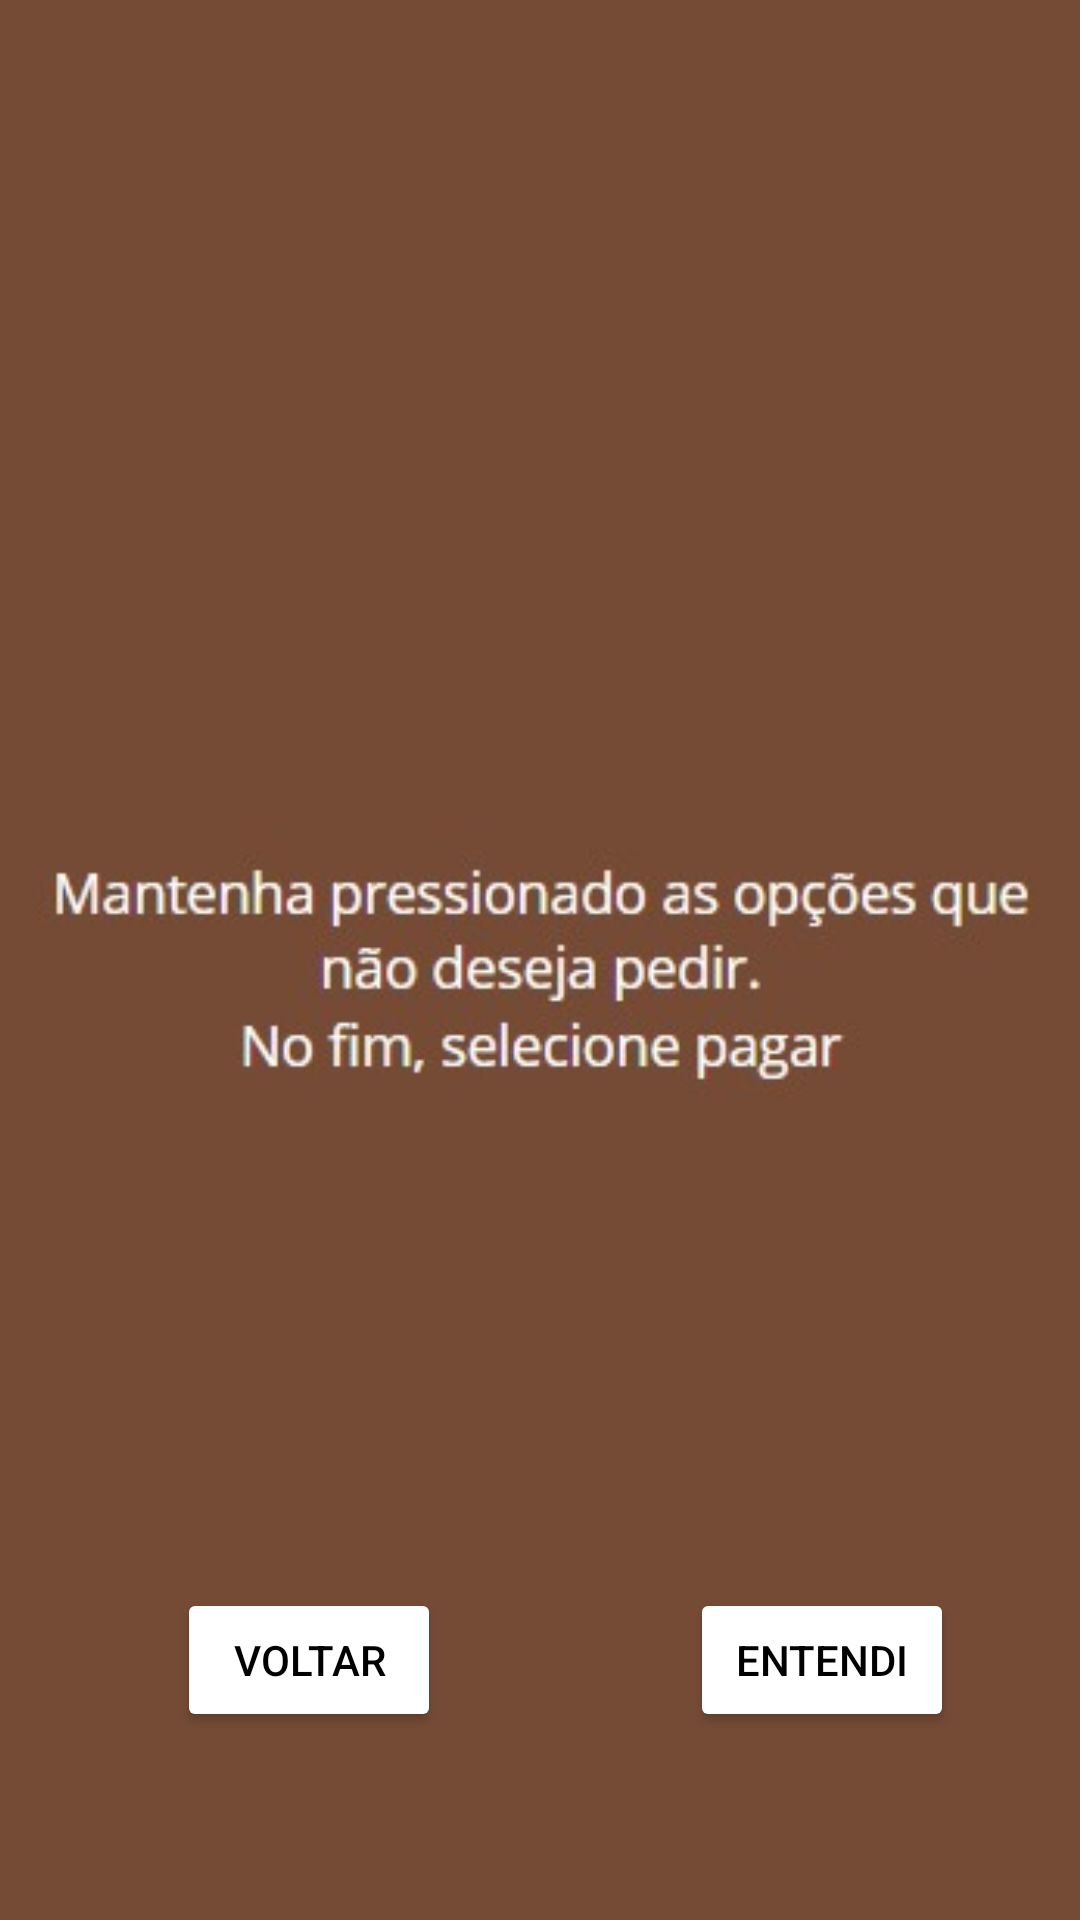

Reconstruct the res/layout file that produces this screen, plus the resources it refers to.
<!-- AndroidManifest.xml: application theme Theme.TrabalhoM2 -->
<!-- res/layout/activity_aviso.xml -->
<?xml version="1.0" encoding="utf-8"?>
<androidx.constraintlayout.widget.ConstraintLayout xmlns:android="http://schemas.android.com/apk/res/android"
    xmlns:app="http://schemas.android.com/apk/res-auto"
    xmlns:tools="http://schemas.android.com/tools"
    android:layout_width="match_parent"
    android:layout_height="match_parent"
    tools:context=".Aviso">

    <ImageView
        android:id="@+id/imageView15"
        android:layout_width="818dp"
        android:layout_height="1128dp"
        app:layout_constraintBottom_toBottomOf="parent"
        app:layout_constraintEnd_toEndOf="parent"
        app:layout_constraintStart_toStartOf="parent"
        app:layout_constraintTop_toTopOf="parent"
        app:srcCompat="@drawable/background" />

    <ImageView
        android:id="@+id/imageView16"
        android:layout_width="335dp"
        android:layout_height="95dp"
        app:layout_constraintBottom_toBottomOf="parent"
        app:layout_constraintEnd_toEndOf="parent"
        app:layout_constraintStart_toStartOf="parent"
        app:layout_constraintTop_toTopOf="parent"
        app:srcCompat="@drawable/instrucoes" />

    <Button
        android:id="@+id/button222"
        android:layout_width="wrap_content"
        android:layout_height="wrap_content"
        android:text="Entendi"
        android:backgroundTint="@android:color/white"
        android:textColor="@android:color/black"
        app:layout_constraintBottom_toBottomOf="parent"
        app:layout_constraintEnd_toEndOf="parent"
        app:layout_constraintHorizontal_bias="0.845"
        app:layout_constraintStart_toStartOf="parent"
        app:layout_constraintTop_toTopOf="parent"
        app:layout_constraintVertical_bias="0.894" />

    <Button
        android:id="@+id/button444"
        android:layout_width="wrap_content"
        android:layout_height="wrap_content"
        android:text="Voltar"
        android:backgroundTint="@android:color/white"
        android:textColor="@android:color/black"
        app:layout_constraintBottom_toBottomOf="parent"
        app:layout_constraintEnd_toEndOf="parent"
        app:layout_constraintHorizontal_bias="0.217"
        app:layout_constraintStart_toStartOf="parent"
        app:layout_constraintTop_toTopOf="parent"
        app:layout_constraintVertical_bias="0.894" />
</androidx.constraintlayout.widget.ConstraintLayout>
<!-- resources referenced by this layout -->
<resources>
  <!-- drawable background: png bitmap (drawable-v24, 680 bytes) -->
  <!-- drawable instrucoes: jpg bitmap (drawable, 10465 bytes) -->
  <style name="Theme.TrabalhoM2" parent="Theme.MaterialComponents.DayNight.DarkActionBar">
          
          <item name="colorPrimary">@color/purple_500</item>
          <item name="colorPrimaryVariant">@color/purple_700</item>
          <item name="colorOnPrimary">@color/white</item>
          
          <item name="colorSecondary">@color/teal_200</item>
          <item name="colorSecondaryVariant">@color/teal_700</item>
          <item name="colorOnSecondary">@color/black</item>
          
          <item name="android:statusBarColor" tools:targetApi="l">?attr/colorPrimaryVariant</item>
          
      </style>
  <!-- not gathered from this repository: default colours our renderer supplied (Android Studio template values) -->
  <color name="purple_500">#FF6200EE</color>
  <color name="purple_700">#FF3700B3</color>
  <color name="teal_200">#FF03DAC5</color>
  <color name="teal_700">#FF018786</color>
  <color name="black">#FF000000</color>
  <color name="white">#FFFFFFFF</color>
</resources>
